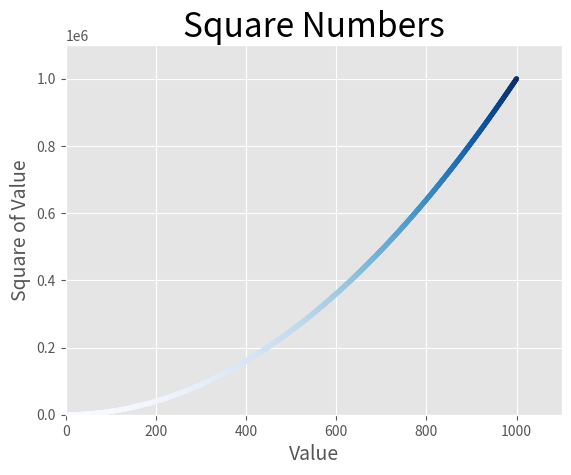

Recreate this plot in Python.
import matplotlib.pyplot as plt

x_values = range(1, 1001)
y_values = [x**2 for x in x_values]

plt.style.use("ggplot")
fig, ax = plt.subplots()
ax.scatter(x_values, y_values, c=y_values, cmap=plt.cm.Blues, s=10)

# グラフのタイトルと軸のラベルを設定する
ax.set_title("Square Numbers", fontsize=24)
ax.set_xlabel("Value", fontsize=14)
ax.set_ylabel("Square of Value", fontsize=14)

# 各軸の範囲を設定する
ax.axis([0, 1100, 0, 1100000])

plt.show()
# plt.saving("squares_plot.png", bbox_inches="tight")
